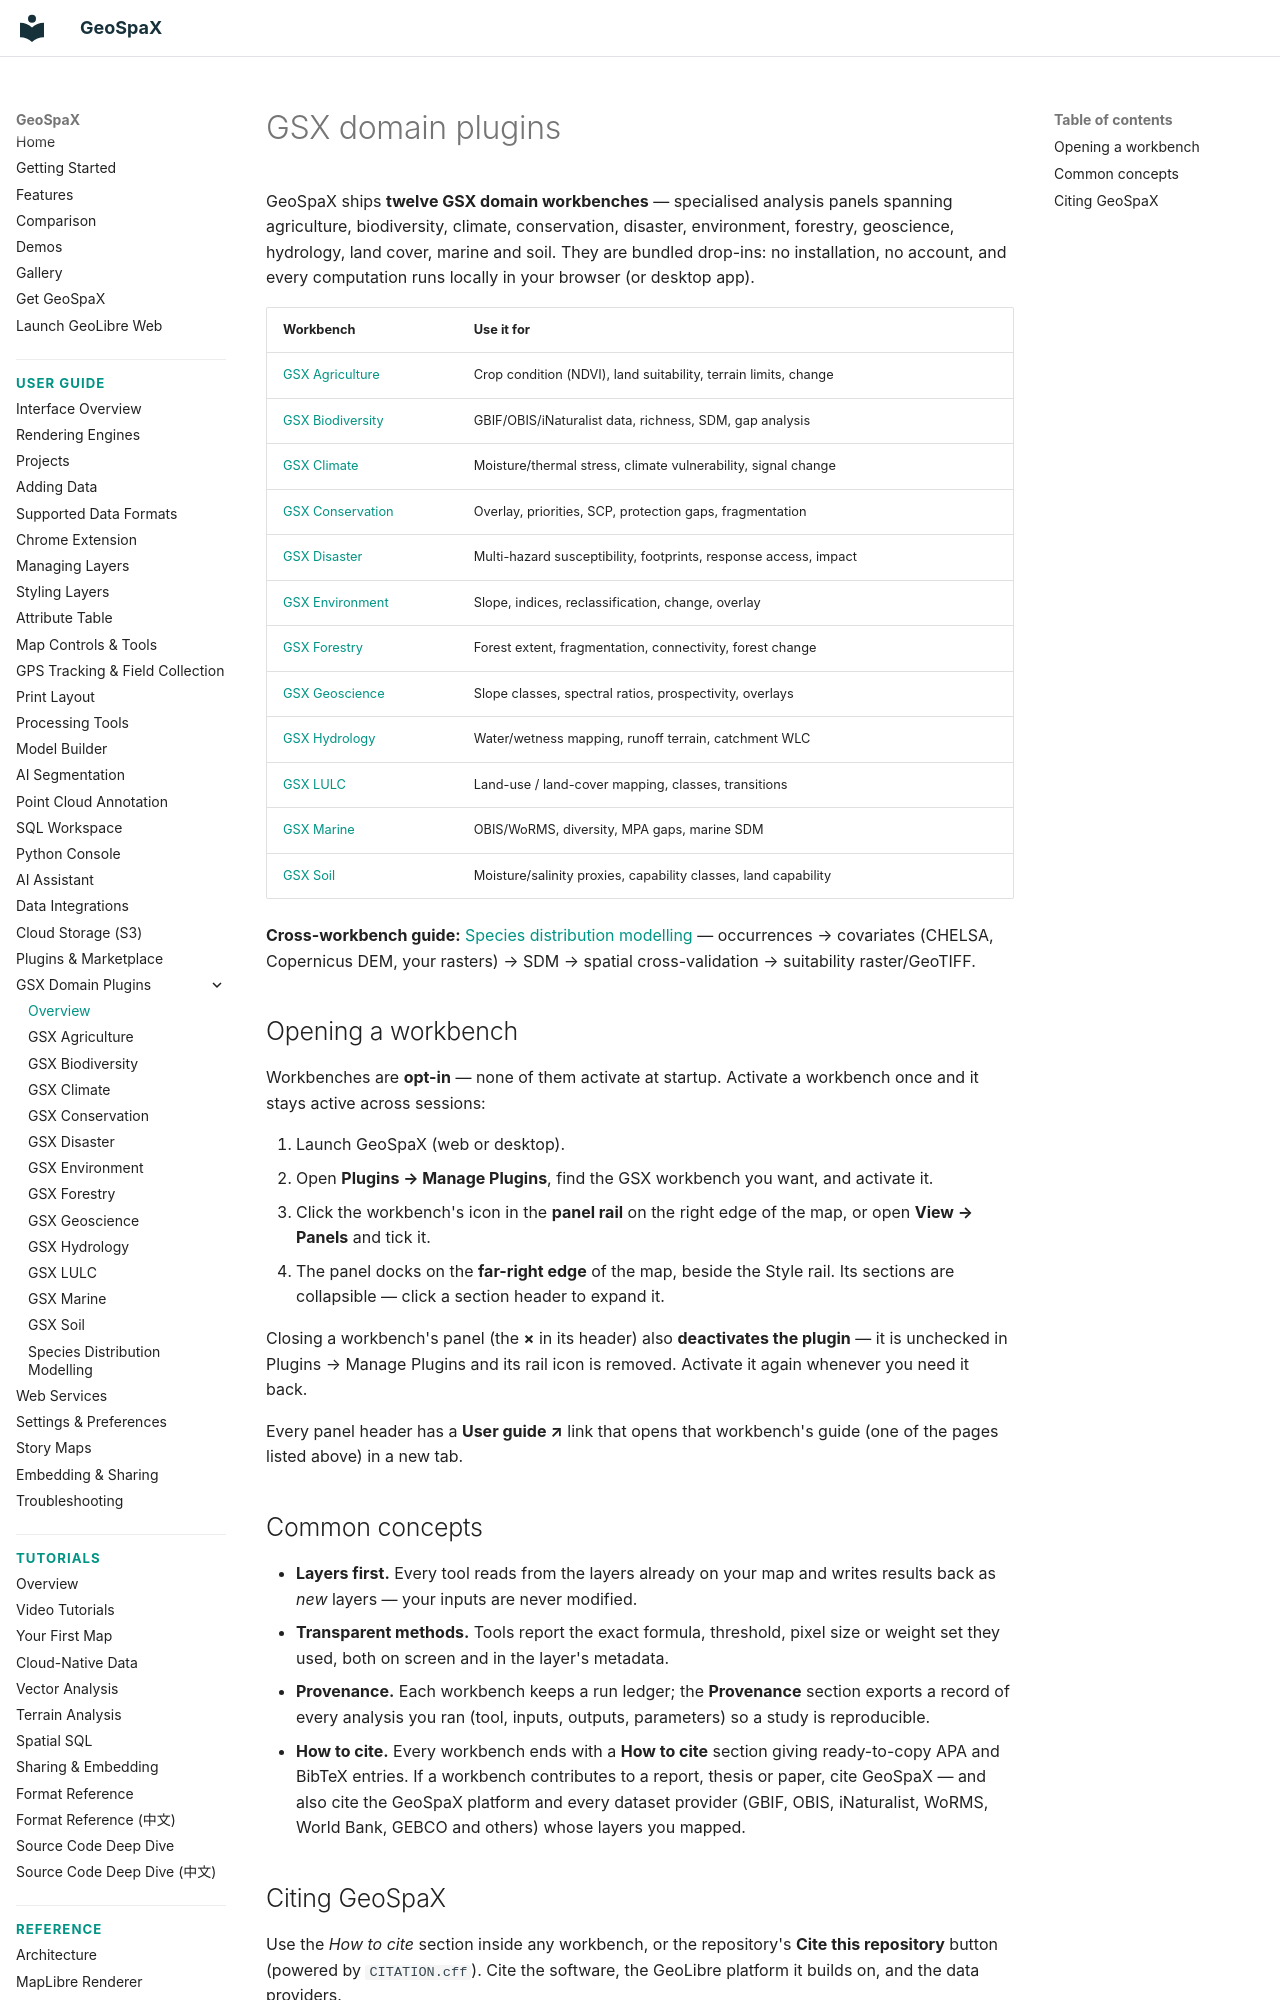

repository: jm0535/GeoSpaX · page: user-guide/gsx-plugins/index.html · generator: mkdocs

# GSX domain plugins

GeoSpaX ships **twelve GSX domain workbenches** — specialised analysis
panels spanning agriculture, biodiversity, climate, conservation, disaster,
environment, forestry, geoscience, hydrology, land cover, marine and soil.
They are bundled drop-ins: no installation, no account, and every
computation runs locally in your browser (or desktop app).

| Workbench | Use it for |
|---|---|
| [GSX Agriculture](agriculture.md) | Crop condition (NDVI), land suitability, terrain limits, change |
| [GSX Biodiversity](biodiversity.md) | GBIF/OBIS/iNaturalist data, richness, SDM, gap analysis |
| [GSX Climate](climate.md) | Moisture/thermal stress, climate vulnerability, signal change |
| [GSX Conservation](conservation.md) | Overlay, priorities, SCP, protection gaps, fragmentation |
| [GSX Disaster](disaster.md) | Multi-hazard susceptibility, footprints, response access, impact |
| [GSX Environment](environment.md) | Slope, indices, reclassification, change, overlay |
| [GSX Forestry](forestry.md) | Forest extent, fragmentation, connectivity, forest change |
| [GSX Geoscience](geoscience.md) | Slope classes, spectral ratios, prospectivity, overlays |
| [GSX Hydrology](hydrology.md) | Water/wetness mapping, runoff terrain, catchment WLC |
| [GSX LULC](lulc.md) | Land-use / land-cover mapping, classes, transitions |
| [GSX Marine](marine.md) | OBIS/WoRMS, diversity, MPA gaps, marine SDM |
| [GSX Soil](soil.md) | Moisture/salinity proxies, capability classes, land capability |

**Cross-workbench guide:** [Species distribution modelling](species-distribution-modelling.md) — occurrences → covariates (CHELSA, Copernicus DEM, your rasters) → SDM → spatial cross-validation → suitability raster/GeoTIFF.

## Opening a workbench

Workbenches are **opt-in** — none of them activate at startup. Activate a
workbench once and it stays active across sessions:

1. Launch GeoSpaX (web or desktop).
2. Open **Plugins → Manage Plugins**, find the GSX workbench you want, and
   activate it.
3. Click the workbench's icon in the **panel rail** on the right edge of the
   map, or open **View → Panels** and tick it.
4. The panel docks on the **far-right edge** of the map, beside the Style
   rail. Its sections are collapsible — click a section header to expand it.

Closing a workbench's panel (the **×** in its header) also **deactivates the
plugin** — it is unchecked in Plugins → Manage Plugins and its rail icon is
removed. Activate it again whenever you need it back.

Every panel header has a **User guide ↗** link that opens that workbench's
guide (one of the pages listed above) in a new tab.
